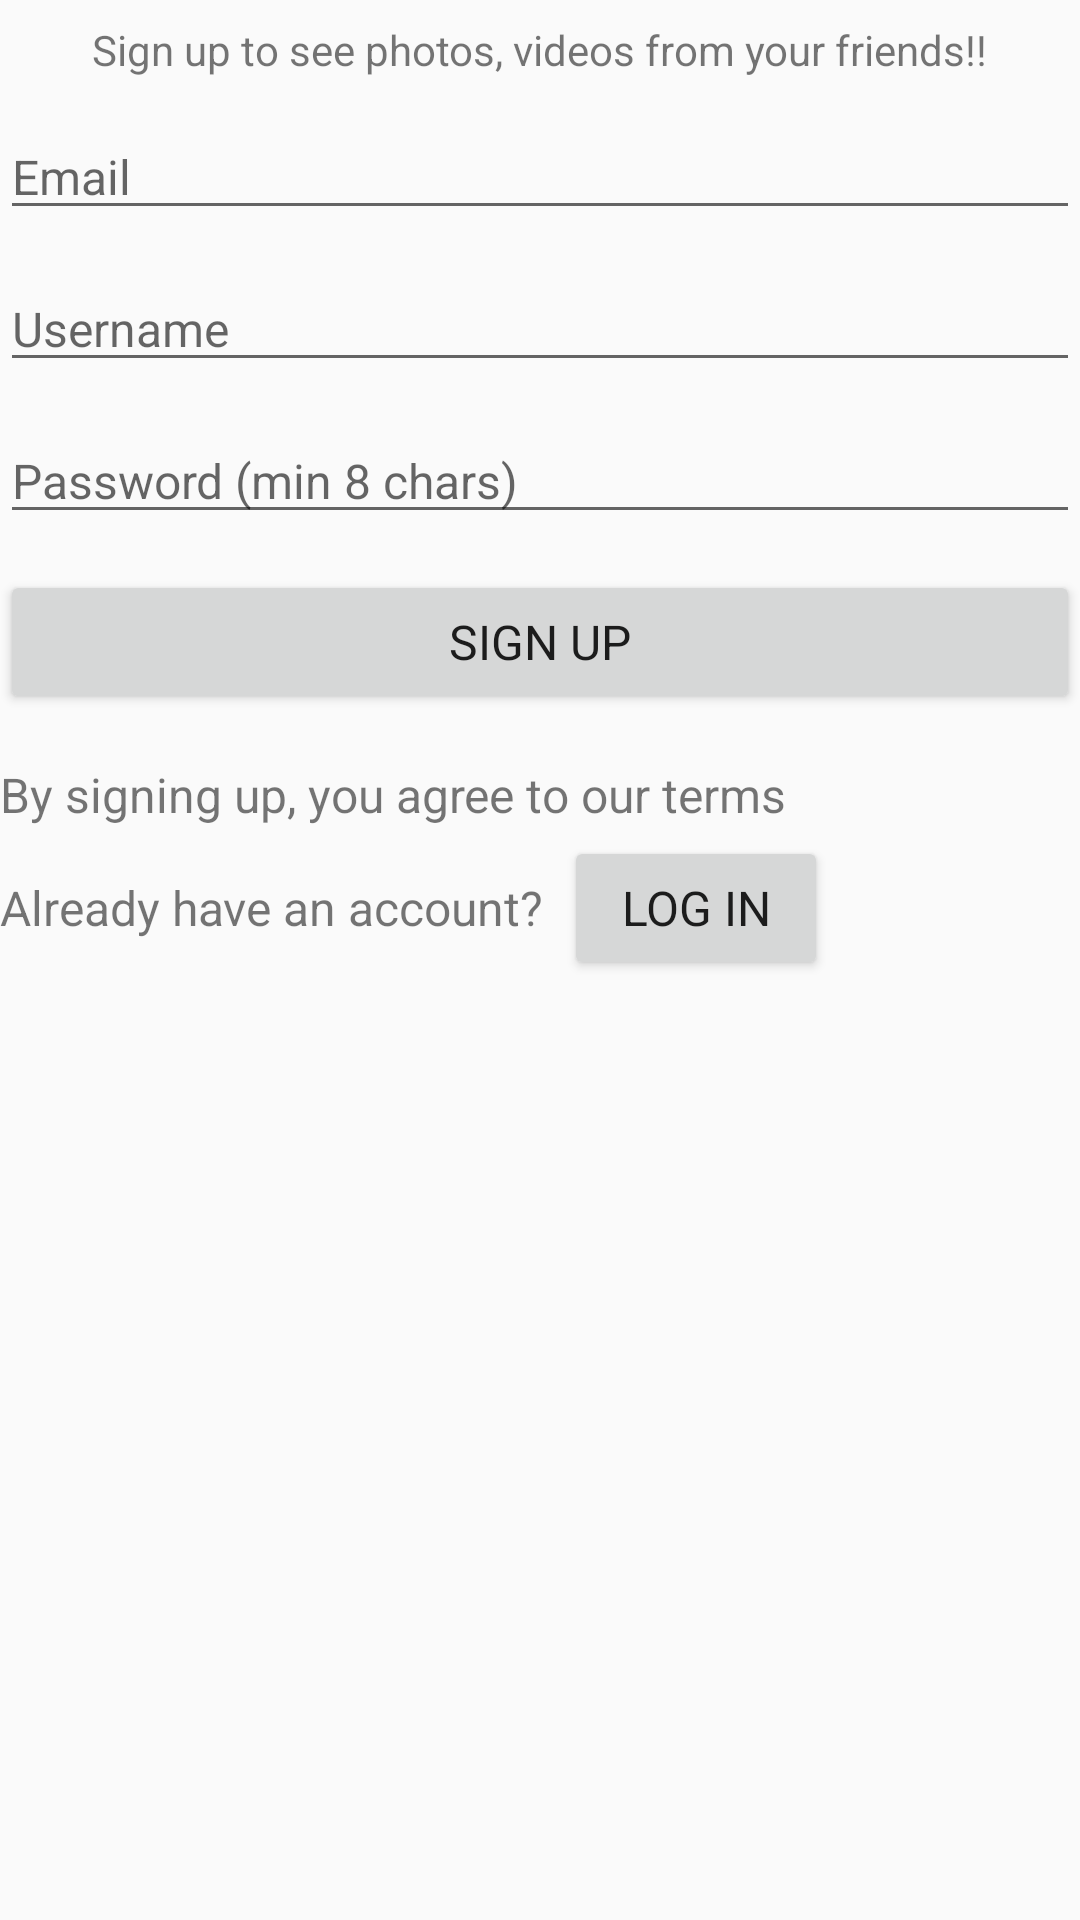

Reconstruct the res/layout file that produces this screen, plus the resources it refers to.
<!-- AndroidManifest.xml: application theme Theme.Binsta -->
<!-- res/layout/fragment_signup.xml -->
<?xml version="1.0" encoding="utf-8"?>
<RelativeLayout xmlns:android="http://schemas.android.com/apk/res/android"
    android:layout_width="match_parent"
    android:layout_height="match_parent">

        <TextView
            android:id="@+id/welcome"
            android:layout_width="wrap_content"
            android:layout_height="wrap_content"
            android:text="@string/welcome_signup"
            android:layout_centerHorizontal="true"
            android:textSize="14sp"
            android:layout_marginTop="7dp" />


        <EditText
            android:id="@+id/edEmail"
            android:layout_width="match_parent"
            android:layout_height="wrap_content"
            android:hint="@string/hint_email"
            android:textSize="16sp"
            android:autofillHints="name"
            android:inputType="textEmailAddress"
            android:layout_marginTop="12dp"
            android:layout_below="@id/welcome"/>


        <EditText
            android:id="@+id/edUsername2"
            android:layout_width="match_parent"
            android:layout_height="wrap_content"
            android:hint="@string/hint_username"
            android:autofillHints="name"
            android:inputType="text"
            android:textSize="16sp"
            android:layout_marginTop="12dp"
            android:layout_below="@id/edEmail"/>

        <EditText
            android:id="@+id/edPassword2"
            android:layout_width="match_parent"
            android:layout_height="wrap_content"
            android:hint="@string/hint_pass"
            android:inputType="textPassword"
            android:autofillHints="password"
            android:textSize="16sp"
            android:layout_marginTop="12dp"
            android:layout_below="@id/edUsername2"/>

        <Button
            android:id="@+id/btnSignup"
            android:layout_width="match_parent"
            android:layout_height="wrap_content"
            android:layout_below="@id/edPassword2"
            android:layout_marginTop="12dp"
            android:text="@string/signup"
            android:textSize="16sp" />

        <TextView
            android:id="@+id/tvForgot"
            android:layout_width="wrap_content"
            android:layout_height="wrap_content"
            android:text="@string/terms"
            android:layout_marginTop="@dimen/dp_16"
            android:layout_below="@id/btnSignup"/>

        <TextView
            android:id="@+id/tvGotAccount"
            android:layout_width="wrap_content"
            android:layout_height="wrap_content"
            android:text="@string/have_account"
            android:layout_marginTop="@dimen/dp_16"
            android:layout_below="@id/tvForgot"/>

        <Button
            android:id="@+id/goLogin"
            android:layout_width="wrap_content"
            android:layout_height="wrap_content"
            android:layout_alignBaseline="@id/tvGotAccount"
            android:layout_marginStart="7dp"
            android:layout_toEndOf="@id/tvGotAccount"
            android:text="@string/login" />

</RelativeLayout>
<!-- resources referenced by this layout -->
<resources>
  <dimen name="dp_16">16dp</dimen>
  <string name="have_account">Already have an account?</string>
  <string name="hint_email">Email</string>
  <string name="hint_pass">Password (min 8 chars)</string>
  <string name="hint_username">Username</string>
  <string name="login">Log In</string>
  <string name="signup">Sign Up</string>
  <string name="terms">By signing up, you agree to our terms</string>
  <string name="welcome_signup">Sign up to see photos, videos from your friends!!</string>
  <style name="Theme.Binsta" parent="AppTheme">
          <item name="backgroundColor">@color/white</item>
          
          <item name="colorPrimary">@color/black</item>
          <item name="colorPrimaryVariant">@color/black</item>
          <item name="colorOnPrimary">@color/white</item>
          
          <item name="colorSecondary">@color/black</item>
          <item name="colorSecondaryVariant">@color/grey</item>
          <item name="colorOnSecondary">@color/black</item>
          
          <item name="android:statusBarColor" tools:targetApi="l">@android:color/transparent</item>
          <item name="android:navigationBarColor">@android:color/transparent</item>
          <item name="android:windowTranslucentStatus">true</item>
          <item name="android:windowTranslucentNavigation">true</item>
          <item name="android:windowDrawsSystemBarBackgrounds">true</item>
          
      </style>
  <style name="AppTheme" parent="AppBaseTheme">
          <item name="fontFamily">@font/lobster</item>
          <item name="android:textSize">16sp</item>
          <item name="windowActionBar">false</item>
          <item name="windowNoTitle">true</item>
      </style>
  <color name="white">#FFFFFF</color>
  <color name="black">#332729</color>
  <color name="grey">#EEE</color>
  <style name="AppBaseTheme" parent="Theme.AppCompat.Light.NoActionBar">
      </style>
</resources>
